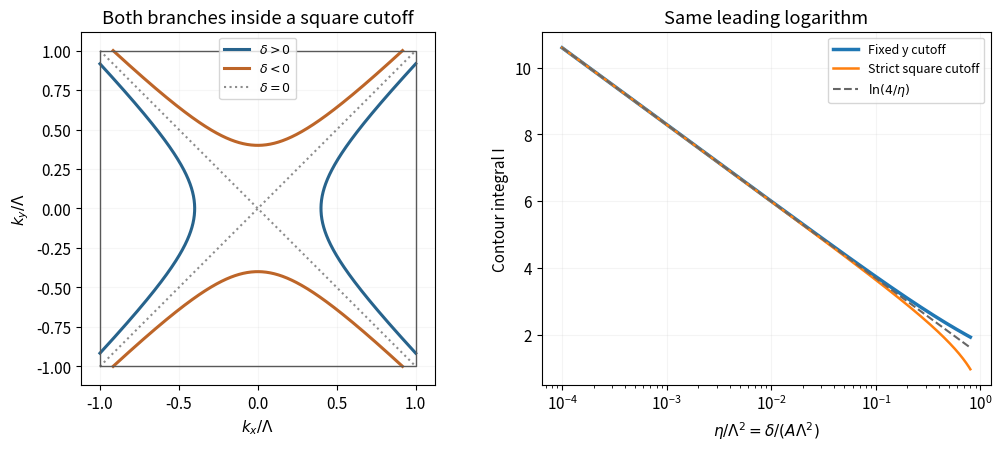

This figure's Python source: (Note: this script raises an exception after producing the figure.)
"""Original teaching figure; Python 3.14, NumPy 2.3.5, Matplotlib 3.10.7. Writes PNG basename to cwd."""
import matplotlib
matplotlib.use("Agg")
import matplotlib.pyplot as plt
import numpy as np
from pathlib import Path
plt.rcParams.update({"font.size":11,"figure.facecolor":"white","axes.facecolor":"white","savefig.facecolor":"white"})

fig,(a,b)=plt.subplots(1,2,figsize=(10.0,4.4),layout='constrained')
eta=.16;y=np.linspace(-np.sqrt(1-eta),np.sqrt(1-eta),500);r=np.sqrt(y*y+eta)
a.plot(r,y,color='#27638c',lw=2.2,label=r'$\delta>0$');a.plot(-r,y,color='#27638c',lw=2.2)
a.plot(y,r,color='#bd6528',lw=2.2,label=r'$\delta<0$');a.plot(y,-r,color='#bd6528',lw=2.2)
a.plot([-1,1],[-1,1],':',color='.55',label=r'$\delta=0$');a.plot([-1,1],[1,-1],':',color='.55')
a.plot([-1,1,1,-1,-1],[-1,-1,1,1,-1],color='.35',lw=1)
a.set(xlim=(-1.12,1.12),ylim=(-1.12,1.12),xlabel=r'$k_x/\Lambda$',ylabel=r'$k_y/\Lambda$',title='Both branches inside a square cutoff');a.set_aspect('equal');a.legend(loc='upper center',fontsize=9);a.grid(alpha=.1)
z=np.geomspace(1e-4,.8,500);I=2*np.arcsinh(1/np.sqrt(z));Isq=2*np.arcsinh(np.sqrt(1-z)/np.sqrt(z));Ilog=np.log(4/z)
b.semilogx(z,I,lw=2.5,label='Fixed y cutoff');b.semilogx(z,Isq,lw=1.8,label='Strict square cutoff');b.semilogx(z,Ilog,'--',color='.4',label=r'$\ln(4/\eta)$')
b.set(xlabel=r'$\eta/\Lambda^2=\delta/(A\Lambda^2)$',ylabel='Contour integral I',title='Same leading logarithm');b.legend(loc='upper right',fontsize=9);b.grid(alpha=.13)
fig.savefig(Path(__file__).stem+'.png',dpi=150,facecolor='white');plt.close(fig)
